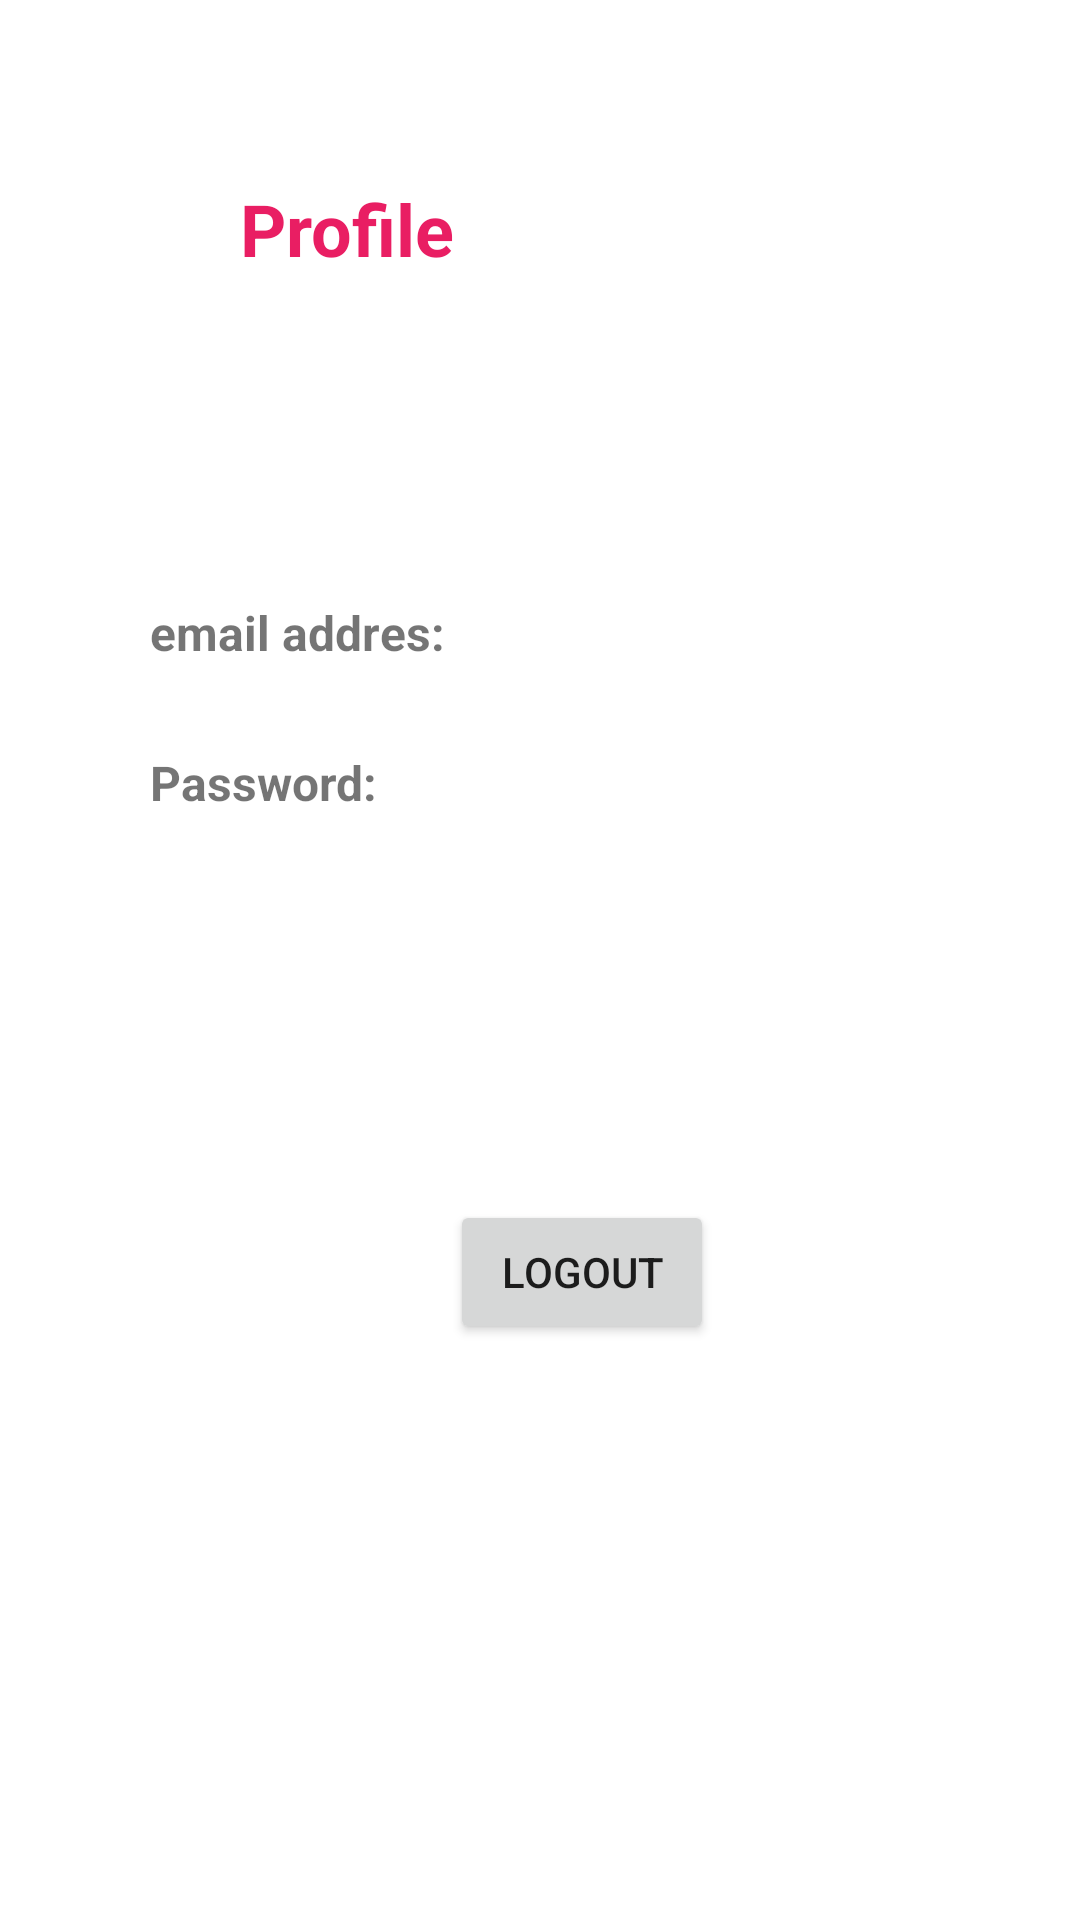

Here is an Android app screen rendered from its layout file. Give the layout XML and the strings, colors and styles it references.
<!-- AndroidManifest.xml: application theme Theme.AzadehS_ElmiraS_Project -->
<!-- res/layout/fragment_profile_screen.xml -->
<?xml version="1.0" encoding="utf-8"?>
<FrameLayout xmlns:android="http://schemas.android.com/apk/res/android"
    xmlns:tools="http://schemas.android.com/tools"
    android:layout_width="match_parent"
    android:layout_height="match_parent"
    xmlns:app="http://schemas.android.com/apk/res-auto"
    tools:context=".fragments.ProfileScreenFragment">

    <TextView
        android:id="@+id/textView"
        android:layout_width="169dp"
        android:layout_height="wrap_content"
        android:layout_marginLeft="80dp"
        android:layout_marginTop="60dp"
        android:text="Profile"
        android:textColor="#E91E63"
        android:textSize="24sp"
        android:textStyle="bold"
        app:layout_constraintEnd_toEndOf="parent"
        app:layout_constraintHorizontal_bias="0.415"
        app:layout_constraintStart_toStartOf="parent"
        app:layout_constraintTop_toTopOf="parent" />

    <ImageView
        android:id="@+id/imageView"
        android:layout_width="40dp"
        android:layout_height="34dp"
        android:layout_marginStart="32dp"
        android:layout_marginTop="60dp"
        android:foregroundTint="#E91E63"
        android:src="@drawable/ic_profile"
        app:layout_constraintStart_toStartOf="parent"
        app:layout_constraintTop_toTopOf="parent"
        app:tint="#E91E63" />

    <TextView
        android:id="@+id/tvEmail"
        android:layout_width="wrap_content"
        android:layout_height="wrap_content"
        android:layout_marginStart="50dp"
        android:layout_marginTop="200dp"
        android:text="email addres: "
        android:textSize="16sp"
        android:textStyle="bold" />

    <TextView
        android:id="@+id/tvPassword"
        android:layout_width="wrap_content"
        android:layout_height="wrap_content"
        android:layout_marginStart="50dp"
        android:layout_marginTop="250dp"
        android:text="Password:"
        android:textSize="16sp"
        android:textStyle="bold" />

    <Button
        android:id="@+id/button_logout"
        android:layout_width="wrap_content"
        android:layout_height="wrap_content"
        android:layout_marginStart="150dp"
        android:layout_marginTop="400dp"
        android:text="Logout" />

</FrameLayout>
<!-- resources referenced by this layout -->
<resources>
  <style name="Theme.AzadehS_ElmiraS_Project" parent="Theme.MaterialComponents.DayNight.DarkActionBar">
          
          <item name="colorPrimary">@color/purple_500</item>
          <item name="colorPrimaryVariant">@color/purple_700</item>
          <item name="colorOnPrimary">@color/white</item>
          
          <item name="colorSecondary">@color/teal_200</item>
          <item name="colorSecondaryVariant">@color/teal_700</item>
          <item name="colorOnSecondary">@color/black</item>
          
          <item name="android:statusBarColor" tools:targetApi="l">?attr/colorPrimaryVariant</item>
          
      </style>
  <!-- not gathered from this repository: default colours our renderer supplied (Android Studio template values) -->
  <color name="purple_500">#FF6200EE</color>
  <color name="purple_700">#FF3700B3</color>
  <color name="teal_200">#FF03DAC5</color>
  <color name="teal_700">#FF018786</color>
  <color name="black">#FF000000</color>
  <color name="white">#FFFFFFFF</color>
</resources>
